10-way image classification set "dataset" from GitHub (hugoruiz00/clasificador_hojas_ia); label vocabulary: almendra, ficus benjamina, chaya, encino, guayaba, mora, nispero, pata de vaca, roble, tulip tree.

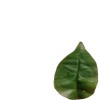
Label: encino

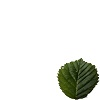
Label: mora

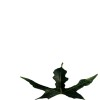
Label: chaya

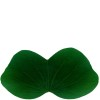
Label: pata de vaca

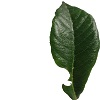
Label: nispero

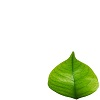
Label: guayaba
